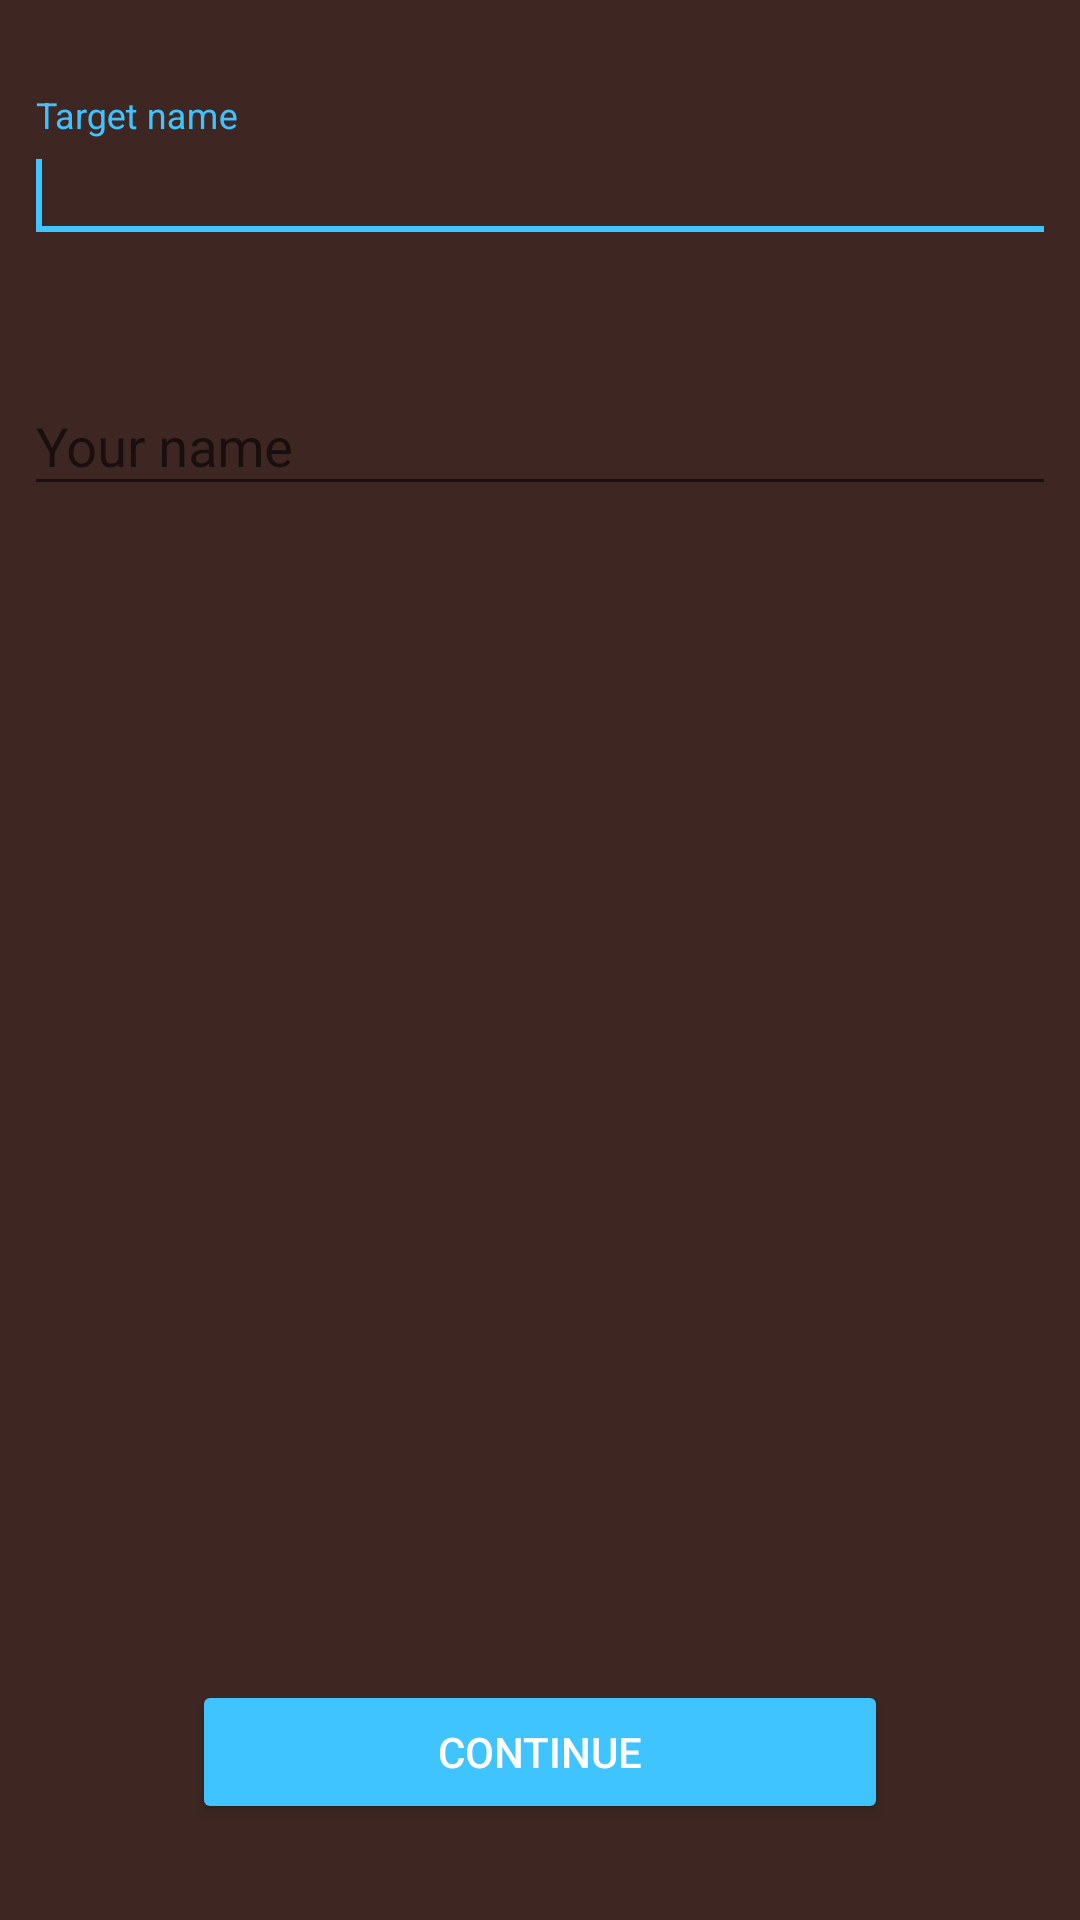

Write the Android layout XML for this screen, with the resource values it uses.
<!-- AndroidManifest.xml: application theme AppTheme -->
<!-- res/layout/controller_enter_details.xml -->
<?xml version="1.0" encoding="utf-8"?>
<android.support.constraint.ConstraintLayout xmlns:android="http://schemas.android.com/apk/res/android"
                                             xmlns:app="http://schemas.android.com/apk/res-auto"
                                             xmlns:tools="http://schemas.android.com/tools"
                                             android:layout_width="match_parent"
                                             android:layout_height="match_parent"
                                             android:background="@color/colorPrimary">

    <android.support.design.widget.TextInputLayout
        android:id="@+id/lytTargetName"
        android:layout_width="match_parent"
        android:layout_height="wrap_content"
        android:layout_marginEnd="8dp"
        android:layout_marginStart="8dp"
        android:layout_marginTop="32dp"
        app:layout_constraintEnd_toEndOf="parent"
        app:layout_constraintStart_toStartOf="parent"
        app:layout_constraintTop_toTopOf="parent">

        <EditText
            android:id="@+id/etTargetName"
            android:layout_width="match_parent"
            android:layout_height="wrap_content"
            android:hint="@string/hint_target_name"
            android:imeOptions="actionNext"
            android:inputType="textCapWords"
            android:lines="1"
            android:nextFocusDown="@+id/etYourName"
            android:nextFocusForward="@+id/etYourName"/>

        <requestFocus/>

    </android.support.design.widget.TextInputLayout>

    <android.support.design.widget.TextInputLayout
        android:id="@+id/lytYourName"
        android:layout_width="match_parent"
        android:layout_height="wrap_content"
        android:layout_marginEnd="8dp"
        android:layout_marginStart="8dp"
        android:layout_marginTop="32dp"
        app:layout_constraintEnd_toEndOf="parent"
        app:layout_constraintHorizontal_bias="0.0"
        app:layout_constraintStart_toStartOf="parent"
        app:layout_constraintTop_toBottomOf="@+id/lytTargetName">

        <EditText
            android:id="@+id/etYourName"
            android:layout_width="match_parent"
            android:layout_height="wrap_content"
            android:hint="@string/hint_your_name"
            android:imeOptions="actionDone"
            android:inputType="textCapWords"
            android:lines="1"/>

    </android.support.design.widget.TextInputLayout>

    <Button
        android:id="@+id/btnContinue"
        style="@style/Widget.AppCompat.Button.Colored"
        android:layout_width="match_parent"
        android:layout_height="wrap_content"
        android:layout_marginBottom="32dp"
        android:layout_marginEnd="64dp"
        android:layout_marginStart="64dp"
        android:text="Continue"
        app:layout_constraintBottom_toBottomOf="parent"
        app:layout_constraintEnd_toEndOf="parent"
        app:layout_constraintStart_toStartOf="parent"
        tools:layout_editor_absoluteX="0dp"/>

</android.support.constraint.ConstraintLayout>
<!-- resources referenced by this layout -->
<resources>
  <color name="colorPrimary">#3e2723</color>
  <string name="hint_target_name">Target name</string>
  <string name="hint_your_name">Your name</string>
  <style name="AppTheme" parent="Theme.AppCompat.Light.DarkActionBar">
          
          <item name="colorPrimary">@color/colorPrimary</item>
          <item name="colorPrimaryDark">@color/colorPrimaryDark</item>
          <item name="colorAccent">@color/colorAccent</item>
      </style>
  <color name="colorPrimaryDark">#1b0000</color>
  <color name="colorAccent">#40c4ff</color>
</resources>
